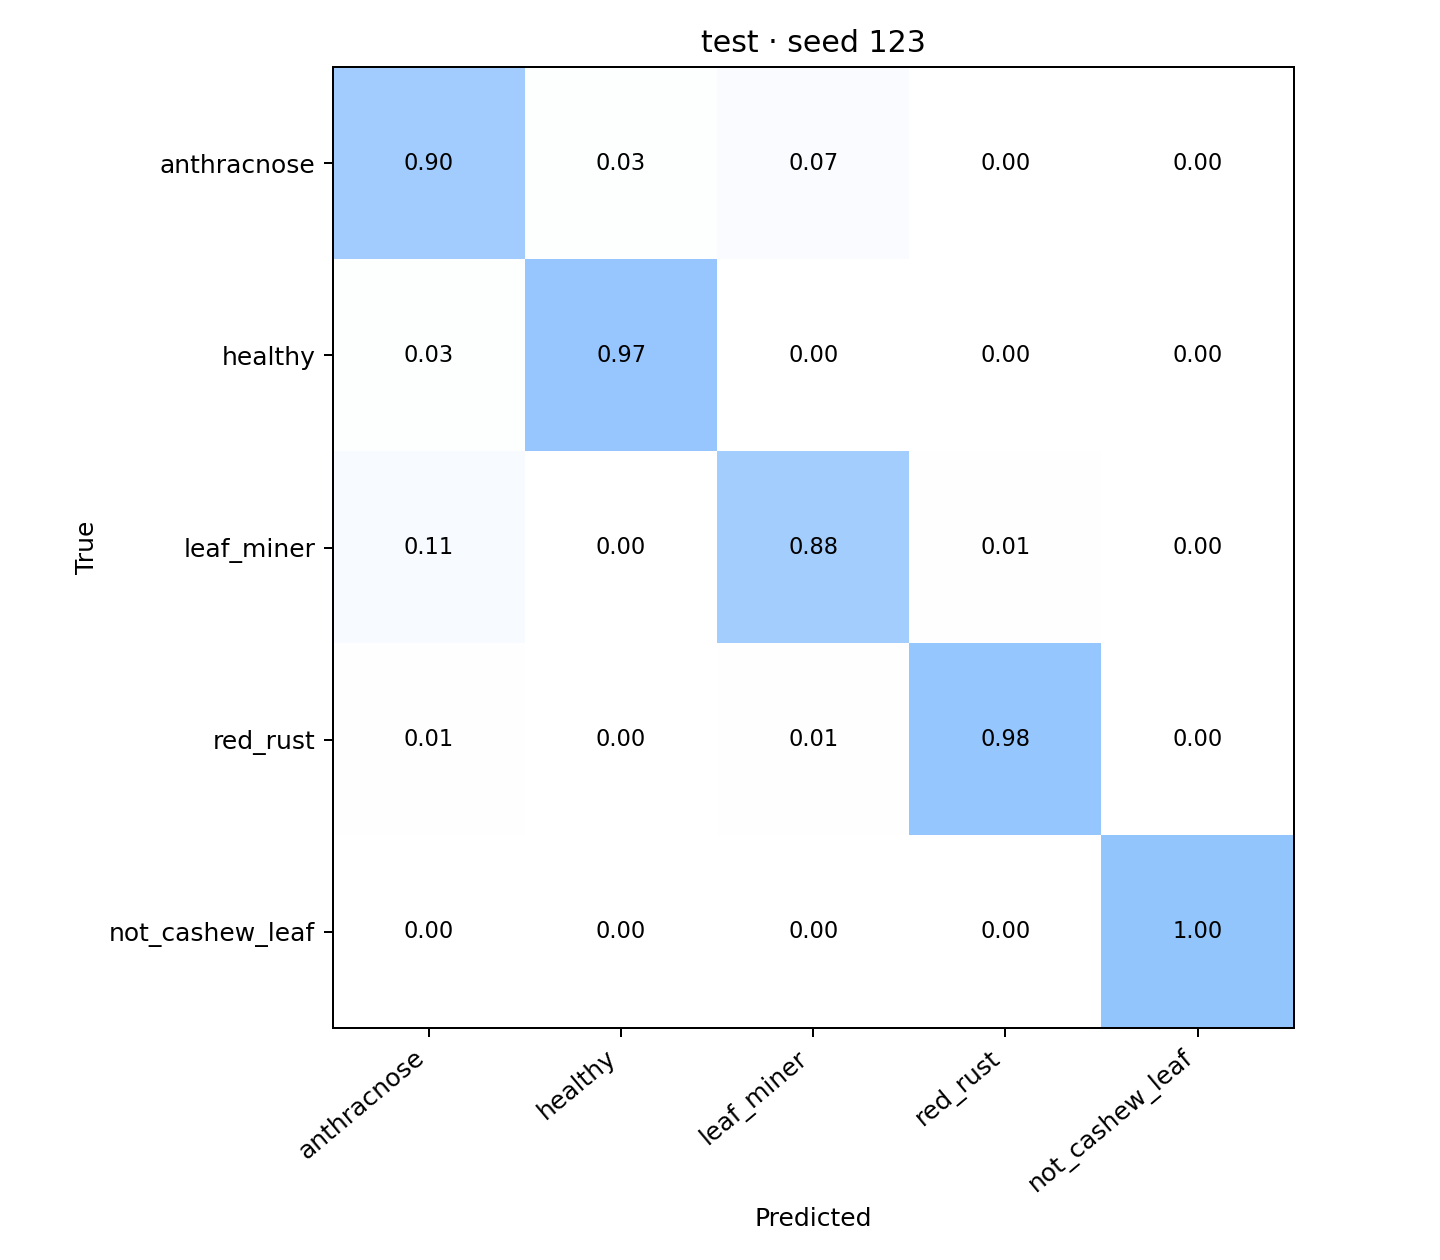

Data behind this chart, as committed beside it:
, anthracnose, healthy, leaf_miner, red_rust, not_cashew_leaf
anthracnose, 0.9, 0.025, 0.075, 0.0, 0.0
healthy, 0.02542, 0.9746, 0.0, 0.0, 0.0
leaf_miner, 0.1077, 0.0, 0.8846, 0.007692, 0.0
red_rust, 0.01242, 0.0, 0.006211, 0.9814, 0.0
not_cashew_leaf, 0.0, 0.0, 0.0, 0.0, 1.0
